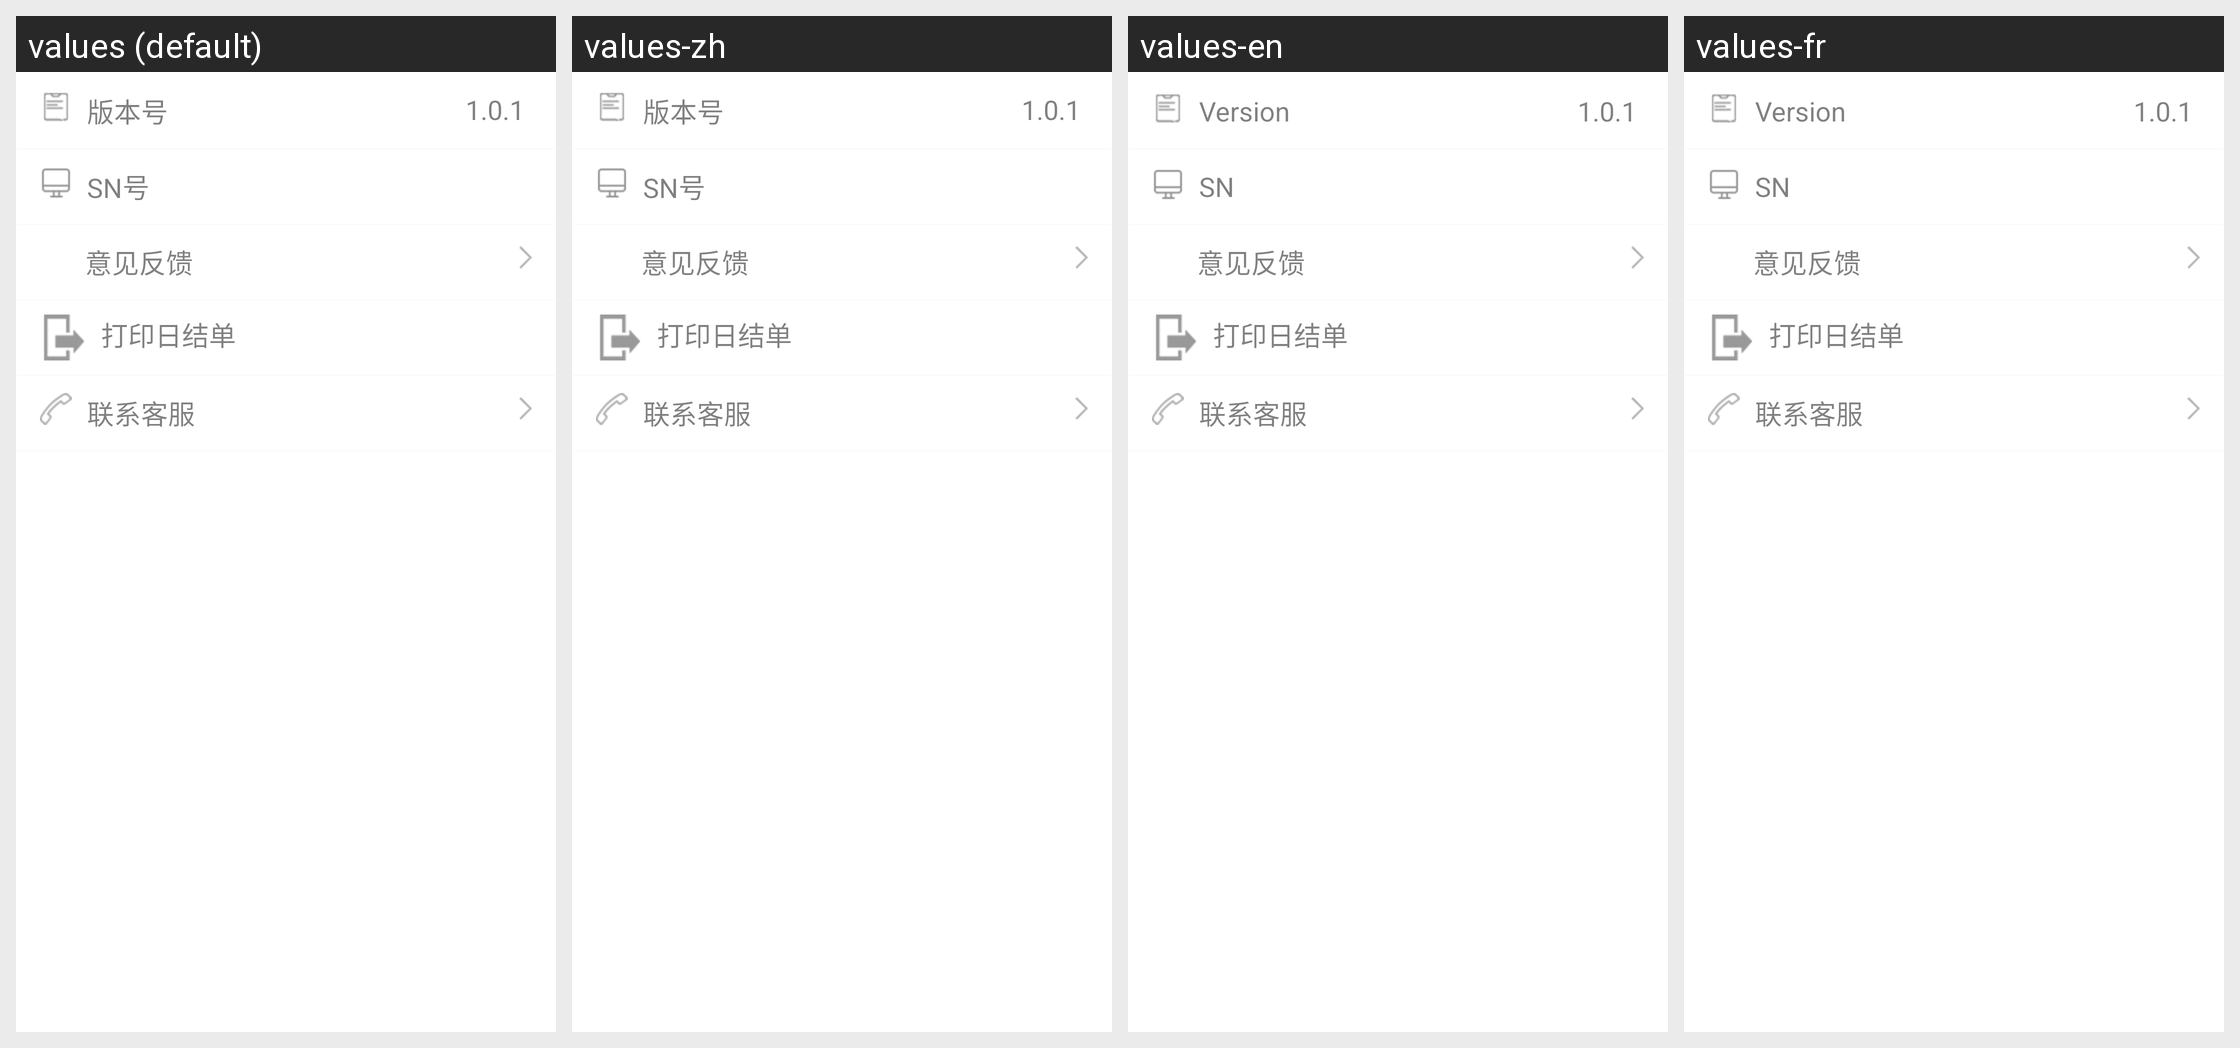

Translations of the strings shown on this Android screen, per locale in the grid:
Android screen res/layout/setting_activity.xml rendered under 4 locales, left to right: values (default), values-zh, values-en, values-fr. Device: Nexus 5 (rendered at 1080×1920; each locale shown at half size, 540×960, under a caption strip naming it); theme AppTheme.
Strings drawn on this screen, with the default value and each locale's value (text and hints the layout hard-codes, and strings that could not be matched under every locale, appear in the picture but are not listed):

version_num
  values: 版本号
  values-zh: 版本号
  values-en: Version
  values-fr: Version

version_code
  values: 1.0.1
  values-zh: 1.0.1
  values-en: 1.0.1
  values-fr: 1.0.1

SN_num
  values: SN号
  values-zh: SN号
  values-en: SN
  values-fr: SN

feedback
  values: 意见反馈
  values-zh: 意见反馈
  values-en: 意见反馈  [not translated; the default value is used]
  values-fr: 意见反馈  [not translated; the default value is used]

notes_contact
  values: 联系客服
  values-zh: 联系客服
  values-en: 联系客服  [not translated; the default value is used]
  values-fr: 联系客服  [not translated; the default value is used]
